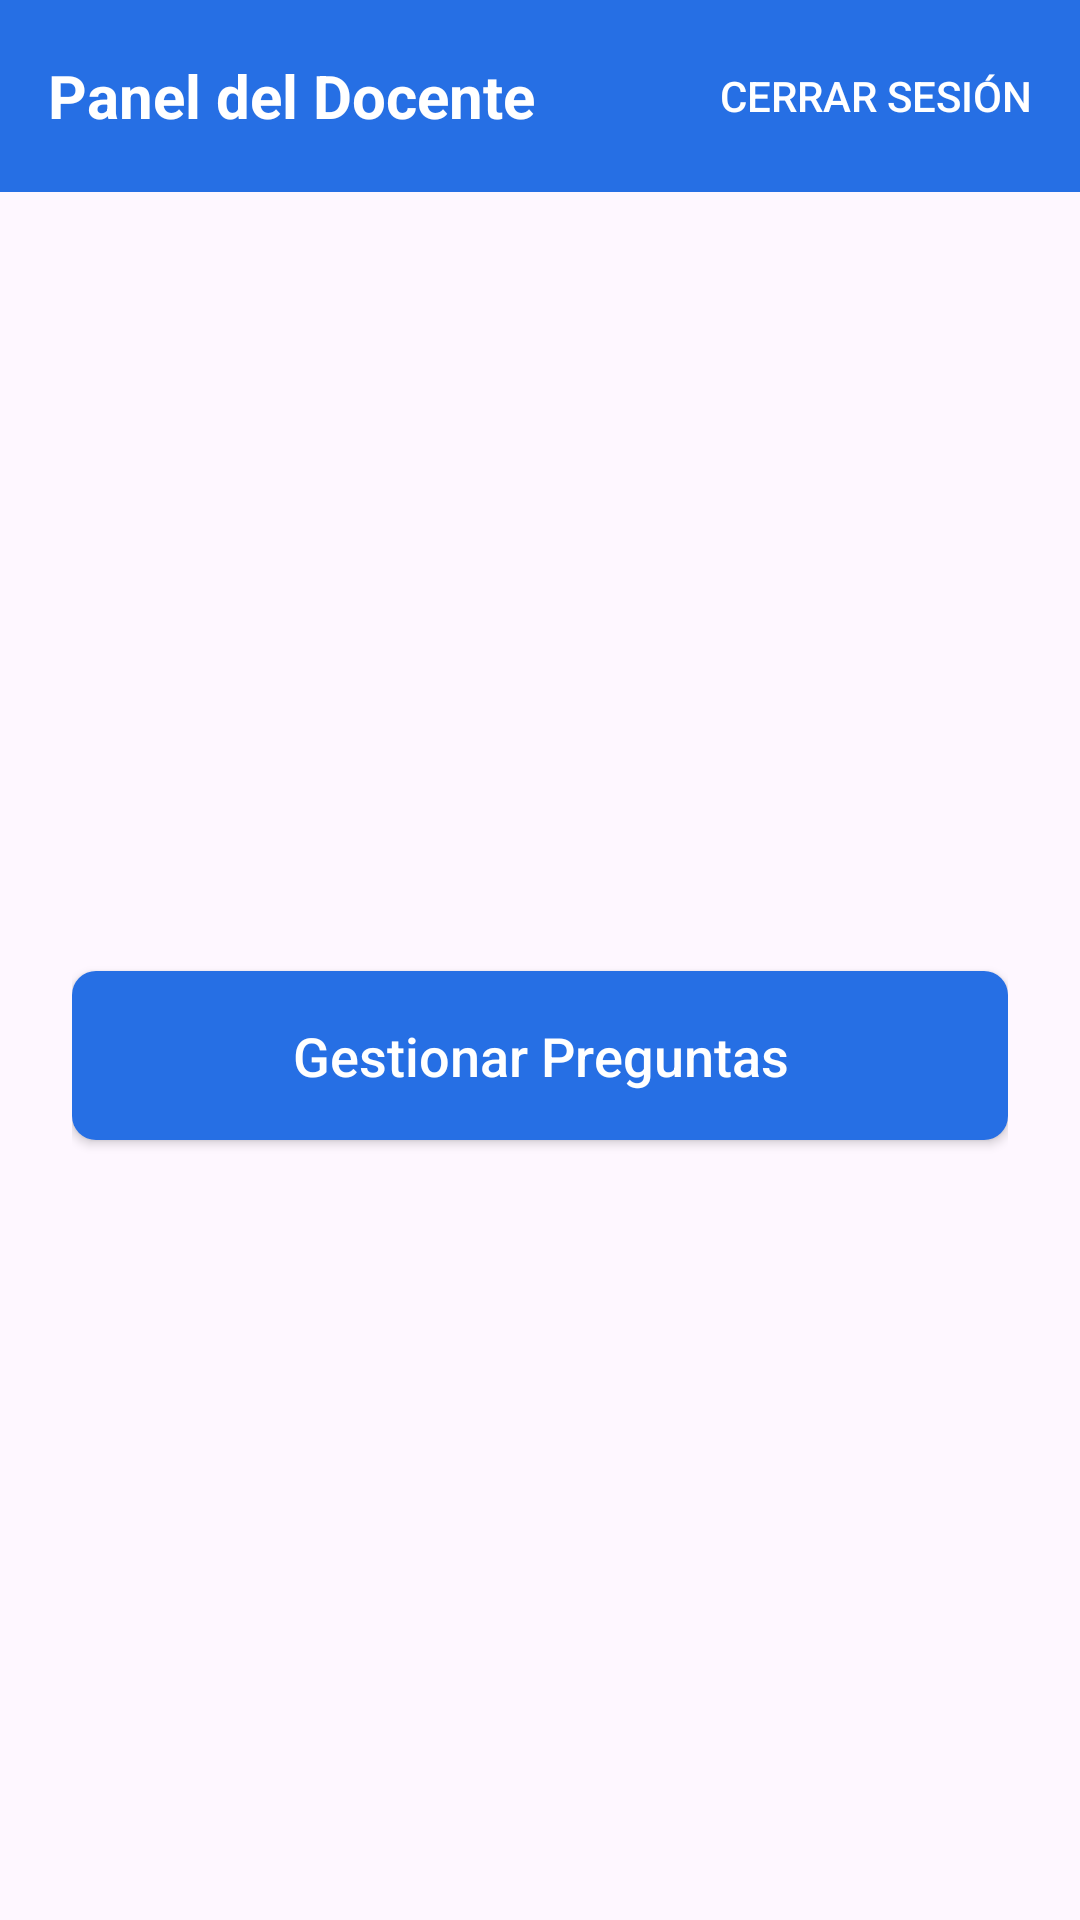

This screen was rendered from an Android layout file. Write that file and the resources it references.
<!-- AndroidManifest.xml: application theme Theme.Parcial_B1 -->
<!-- res/layout/activity_main_docente.xml -->
<?xml version="1.0" encoding="utf-8"?>
<RelativeLayout xmlns:android="http://schemas.android.com/apk/res/android"
    xmlns:app="http://schemas.android.com/apk/res-auto"
    xmlns:tools="http://schemas.android.com/tools"
    android:id="@+id/main"
    android:layout_width="match_parent"
    android:layout_height="match_parent"
    android:background="@drawable/fondoappquiz"
    tools:context=".MainDocente">

  
  <com.google.android.material.appbar.MaterialToolbar
      android:id="@+id/toolbar"
      android:layout_width="match_parent"
      android:layout_height="?attr/actionBarSize"
      android:background="#266fe4"
      android:elevation="4dp">

    <TextView
        android:layout_width="wrap_content"
        android:layout_height="wrap_content"
        android:text="Panel del Docente"
        android:textColor="#FFFFFF"
        android:textSize="20sp"
        android:textStyle="bold" />

    <Button
        android:id="@+id/btnLogout"
        android:layout_width="wrap_content"
        android:layout_height="wrap_content"
        android:layout_gravity="end"
        android:layout_marginEnd="16dp"
        android:text="Cerrar Sesión"
        android:textColor="#FFFFFF"
        android:background="?attr/selectableItemBackgroundBorderless"/>
  </com.google.android.material.appbar.MaterialToolbar>

  
  <LinearLayout
      android:layout_width="match_parent"
      android:layout_height="match_parent"
      android:layout_below="@id/toolbar"
      android:orientation="vertical"
      android:padding="24dp"
      android:gravity="center">

    












    
    <Button
        android:id="@+id/btnGestionPreguntas"
        android:layout_width="match_parent"
        android:layout_height="wrap_content"
        android:background="@drawable/button_background"
        android:paddingVertical="16dp"
        android:text="Gestionar Preguntas"
        android:textAllCaps="false"
        android:textColor="#FFFFFF"
        android:textSize="18sp" />
  </LinearLayout>
</RelativeLayout>
<!-- resources referenced by this layout -->
<resources>
  <!-- drawable button_background (drawable) -->
  <shape xmlns:android="http://schemas.android.com/apk/res/android">
      <solid android:color="#266fe4" />  
      <corners android:radius="8dp" />  
      <padding
          android:left="16dp"
          android:top="8dp"
          android:right="16dp"
          android:bottom="8dp"/>
  </shape>
  <style name="Theme.Parcial_B1" parent="Base.Theme.Parcial_B1" />
  <style name="Base.Theme.Parcial_B1" parent="Theme.Material3.DayNight.NoActionBar">
          
          
      </style>
</resources>
